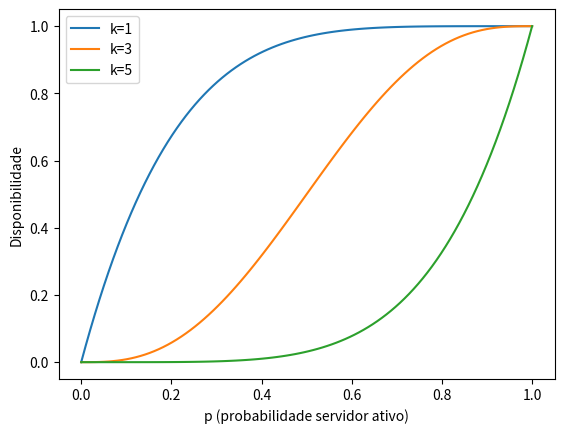

The matplotlib source for this figure:
import math
import numpy as np
import matplotlib.pyplot as plt

def disponibilidade(n,k,p):
    total = 0
    for i in range(k,n+1):
        total += math.comb(n,i) * (p**i) * ((1-p)**(n-i))
    return total

p_vals = np.linspace(0,1,100)

n = 5
k_vals = [1,3,5]

for k in k_vals:
    y = [disponibilidade(n,k,p) for p in p_vals]
    plt.plot(p_vals,y,label=f"k={k}")

plt.xlabel("p (probabilidade servidor ativo)")
plt.ylabel("Disponibilidade")
plt.legend()

plt.show()
